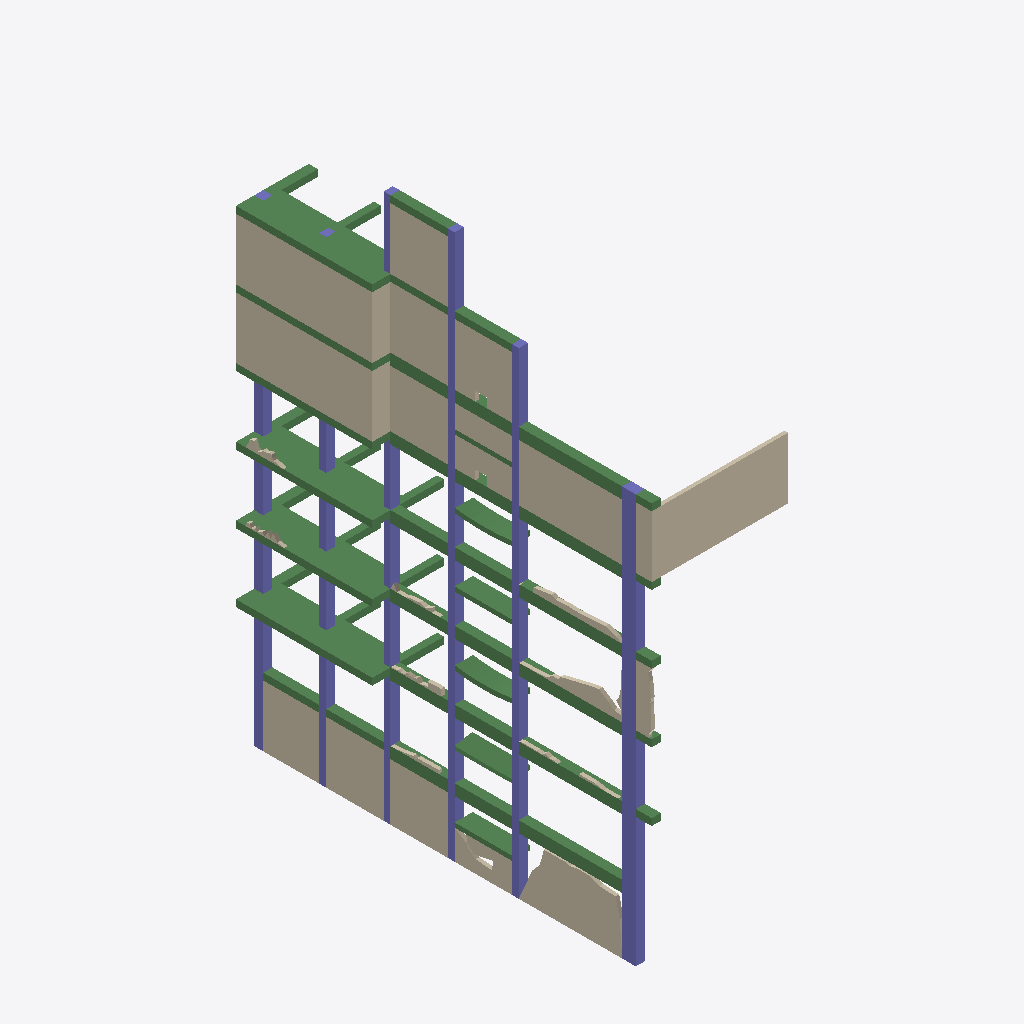
Isometric view of an IFC building model (IFC-SPF (STEP), schema IFC2X3, length unit metre), seen from the south-west, elements coloured by IFC class: 64 beams (green), 39 columns (violet), 23 walls (beige).
Extent 6.8 m × 17.5 m × 24.0 m (x, y, z). Storeys (1): VCLab at 0.00 m. Elements (130): 64 IfcBeam, 43 IfcColumn, 23 IfcWall.

HEADER;
FILE_DESCRIPTION(('ViewDefinition [CoordinationView]'),'2;1');
FILE_NAME('','2015-05-31T12:45:07',(''),(''),'IfcOpenShell 0.5.0-dev','IfcOpenShell 0.5.0-dev','');
FILE_SCHEMA(('IFC2X3'));
ENDSEC;
DATA;
#15=IFCPROJECT('3UeqnB6dLF5O7Zud7YYnCT',#5,'EaSTBIM',$,$,$,$,(#10),#14);
#17=IFCSITE('24NMzs3gT28B69LdR7rel4',#5,'Technion',$,$,#16,$,$,.ELEMENT.,$,$,$,$,$);
#20=IFCBUILDING('1VQUT3TVf16fozx2tk3gNC',#5,'NBRI',$,$,#19,$,$,.ELEMENT.,$,$,$);
#23=IFCBUILDINGSTOREY('1VG14UJIj1IABwPG$3gDf6',#5,'VCLab',$,$,#22,$,$,.ELEMENT.,$);
#8424=IFCWALL('1LQQyV000DPJ4qCp8vE3aq',#5,'8712',$,'IfcWall',#8359,#8423,$);
#7587=IFCWALL('1LQQyV000CrZ4qCp8vE3aq',#5,'8106',$,'IfcWall',#7504,#7586,$);
#7677=IFCWALL('1LQQyV000CsZ4qCp8vE3aq',#5,'8133',$,'IfcWall',#7594,#7676,$);
#5634=IFCWALL('1LQQyV000BQZ4qCp8vE3aq',#5,'7036',$,'IfcWall',#5587,#5633,$);
#3447=IFCWALL('1LQQyV0000gJ4qCp8vE3aq',#5,'5376',$,'IfcWall',#3319,#3446,$);
#3258=IFCWALL('1LQQyV0000iJ4qCp8vE3aq',#5,'5280',$,'IfcWall',#3211,#3257,$);
#4884=IFCWALL('1LQQyV000BBZ4qCp8vE3aq',#5,'6440',$,'IfcWall',#4837,#4883,$);
#4938=IFCWALL('1LQQyV000BKZ4qCp8vE3aq',#5,'6608',$,'IfcWall',#4891,#4937,$);
#3204=IFCWALL('1LQQyV0000jJ4qCp8vE3aq',#5,'5244',$,'IfcWall',#3157,#3203,$);
#9383=IFCWALL('1LQjQr00008p4qCpCmDZKs',#5,'10228',$,'IfcWall',#9300,#9382,$);
#3312=IFCWALL('1LQQyV0000hJ4qCp8vE3aq',#5,'5313',$,'IfcWall',#3265,#3311,$);
#9104=IFCWALL('1LQQyV000IDp4qCpCmCJOm',#5,'10149',$,'IfcWall',#9057,#9103,$);
#9050=IFCWALL('1LQQyV000IBp4qCpCmCJOm',#5,'10119',$,'IfcWall',#8967,#9049,$);
#4452=IFCBEAM('1LQQyV000Asp4qCp8vE3aq',#5,'6245',$,$,#4405,#4451,$);
#5742=IFCBEAM('1LQQyV000BUJ4qCp8vE3aq',#5,'7070',$,$,#5695,#5741,$);
#5958=IFCBEAM('1LQQyV000BYJ4qCp8vE3aq',#5,'7108',$,$,#5911,#5957,$);
#5904=IFCBEAM('1LQQyV000BXJ4qCp8vE3aq',#5,'7099',$,$,#5857,#5903,$);
#4668=IFCBEAM('1LQQyV000B6J4qCp8vE3aq',#5,'6340',$,$,#4621,#4667,$);
#5850=IFCBEAM('1LQQyV000BWJ4qCp8vE3aq',#5,'7089',$,$,#5803,#5849,$);
#2934=IFCBEAM('1LQQyV0001lZ4qCp8vE3aq',#5,'4253',$,$,#2887,#2933,$);
#612=IFCBEAM('1LQQyV0009Op4qCp8vE3aq',#5,'1149',$,$,#565,#611,$);
#5796=IFCBEAM('1LQQyV000BVJ4qCp8vE3aq',#5,'7079',$,$,#5749,#5795,$);
#5688=IFCBEAM('1LQQyV000BTJ4qCp8vE3aq',#5,'7060',$,$,#5641,#5687,$);
#1098=IFCBEAM('1LQQyV00080p4qCp8vE3aq',#5,'1697',$,$,#1051,#1097,$);
#8807=IFCWALL('1LQQyV000Ezp4qCp8vE3aq',#5,'9940',$,'IfcWall',#8679,#8806,$);
#342=IFCCOLUMN('1LQQyV000ASJ4qCp8vE3aq',#5,'524',$,'IfcColumn',#295,#341,$);
#936=IFCCOLUMN('1LQQyV0008534qCp8vE3aq',#5,'1630',$,'IfcColumn',#889,#935,$);
#1422=IFCCOLUMN('1LQQyV0006_p4qCp8vE3aq',#5,'2004',$,'IfcColumn',#1375,#1421,$);
#2394=IFCCOLUMN('1LQQyV0003J34qCp8vE3aq',#5,'3571',$,'IfcColumn',#2347,#2393,$);
#1476=IFCBEAM('1LQQyV0005z34qCp8vE3aq',#5,'2411',$,$,#1429,#1475,$);
#1962=IFCBEAM('1LQQyV0004cZ4qCp8vE3aq',#5,'3037',$,$,#1915,#1961,$);
#3996=IFCWALL('1LQQyV0000aJ4qCp8vE3aq',#5,'5636',$,'IfcWall',#3841,#3995,$);
#5526=IFCBEAM('1LQQyV000BOJ4qCp8vE3aq',#5,'7004',$,$,#5395,#5525,$);
#2448=IFCBEAM('1LQQyV0003G34qCp8vE3aq',#5,'3592',$,$,#2401,#2447,$);
#5388=IFCBEAM('1LQQyV000BNJ4qCp8vE3aq',#5,'6913',$,$,#5215,#5387,$);
#5154=IFCBEAM('1LQQyV000BLZ4qCp8vE3aq',#5,'6768',$,$,#4999,#5153,$);
#3096=IFCCOLUMN('1LQQyV0000yZ4qCp8vE3aq',#5,'4712',$,'IfcColumn',#3049,#3095,$);
#4182=IFCCOLUMN('1LQQyV000ApJ4qCp8vE3aq',#5,'6140',$,'IfcColumn',#4135,#4181,$);
#5208=IFCBEAM('1LQQyV000BMZ4qCp8vE3aq',#5,'6800',$,$,#5161,#5207,$);
#5580=IFCBEAM('1LQQyV000BPJ4qCp8vE3aq',#5,'7018',$,$,#5533,#5579,$);
#2070=IFCBEAM('1LQQyV0004OZ4qCp8vE3aq',#5,'3104',$,$,#2023,#2069,$);
#558=IFCBEAM('1LQQyV0009gp4qCp8vE3aq',#5,'871',$,$,#511,#557,$);
#1044=IFCBEAM('1LQQyV00081p4qCp8vE3aq',#5,'1684',$,$,#997,#1043,$);
#2016=IFCBEAM('1LQQyV0004UZ4qCp8vE3aq',#5,'3077',$,$,#1969,#2015,$);
#1530=IFCBEAM('1LQQyV0005v34qCp8vE3aq',#5,'2431',$,$,#1483,#1529,$);
#8672=IFCWALL('1LQQyV000DTJ4qCp8vE3aq',#5,'8887',$,'IfcWall',#8485,#8671,$);
#2610=IFCCOLUMN('1LQQyV0002bZ4qCp8vE3aq',#5,'3890',$,'IfcColumn',#2563,#2609,$);
#1638=IFCCOLUMN('1LQQyV0004$Z4qCp8vE3aq',#5,'2870',$,'IfcColumn',#1591,#1637,$);
#1368=IFCCOLUMN('1LQQyV0006$p4qCp8vE3aq',#5,'1995',$,'IfcColumn',#1321,#1367,$);
#882=IFCCOLUMN('1LQQyV0008634qCp8vE3aq',#5,'1622',$,'IfcColumn',#835,#881,$);
#1692=IFCCOLUMN('1LQQyV0004zZ4qCp8vE3aq',#5,'2890',$,'IfcColumn',#1645,#1691,$);
#2340=IFCCOLUMN('1LQQyV0003K34qCp8vE3aq',#5,'3562',$,'IfcColumn',#2293,#2339,$);
#8960=IFCBEAM('1LQQyV000FWp4qCp8vE3aq',#5,'10046',$,$,#8913,#8959,$);
#4560=IFCBEAM('1LQQyV000B1p4qCp8vE3aq',#5,'6288',$,$,#4513,#4559,$);
#1584=IFCBEAM('1LQQyV0005p34qCp8vE3aq',#5,'2474',$,$,#1537,#1583,$);
#72=IFCCOLUMN('1LQQyV000AJZ4qCp8vE3aq',#5,'345',$,'IfcColumn',#25,#71,$);
#450=IFCBEAM('1LQQyV0009ip4qCp8vE3aq',#5,'810',$,$,#403,#449,$);
#1260=IFCCOLUMN('1LQQyV00071p4qCp8vE3aq',#5,'1977',$,'IfcColumn',#1213,#1259,$);
#774=IFCCOLUMN('1LQQyV0008A34qCp8vE3aq',#5,'1586',$,'IfcColumn',#727,#773,$);
#2232=IFCCOLUMN('1LQQyV0003N34qCp8vE3aq',#5,'3535',$,'IfcColumn',#2185,#2231,$);
#504=IFCBEAM('1LQQyV0009hp4qCp8vE3aq',#5,'841',$,$,#457,#503,$);
#6056=IFCBEAM('1LQQyV000CTp4qCp8vE3aq',#5,'7725',$,$,#5965,#6055,$);
#1746=IFCCOLUMN('1LQQyV0004xZ4qCp8vE3aq',#5,'2909',$,'IfcColumn',#1699,#1745,$);
#2286=IFCCOLUMN('1LQQyV0003L34qCp8vE3aq',#5,'3553',$,'IfcColumn',#2239,#2285,$);
#828=IFCCOLUMN('1LQQyV0008834qCp8vE3aq',#5,'1604',$,'IfcColumn',#781,#827,$);
#1314=IFCCOLUMN('1LQQyV00070p4qCp8vE3aq',#5,'1986',$,'IfcColumn',#1267,#1313,$);
#1800=IFCCOLUMN('1LQQyV0004vZ4qCp8vE3aq',#5,'2928',$,'IfcColumn',#1753,#1799,$);
#6848=IFCBEAM('1LQQyV000Chp4qCp8vE3aq',#5,'7871',$,$,#6757,#6847,$);
#7973=IFCBEAM('1LQQyV000Cy34qCp8vE3aq',#5,'8173',$,$,#7882,#7972,$);
#6650=IFCBEAM('1LQQyV000CeJ4qCp8vE3aq',#5,'7850',$,$,#6559,#6649,$);
#396=IFCBEAM('1LQQyV0009jp4qCp8vE3aq',#5,'779',$,$,#349,#395,$);
#4127=IFCWALL('1LQQyV0000YJ4qCp8vE3aq',#5,'5685',$,'IfcWall',#4003,#4126,$);
#990=IFCBEAM('1LQQyV00082p4qCp8vE3aq',#5,'1673',$,$,#943,#989,$);
#1908=IFCCOLUMN('1LQQyV0004rZ4qCp8vE3aq',#5,'2965',$,'IfcColumn',#1861,#1907,$);
#666=IFCCOLUMN('1LQQyV0008E34qCp8vE3aq',#5,'1546',$,'IfcColumn',#619,#665,$);
#1152=IFCCOLUMN('1LQQyV00073p4qCp8vE3aq',#5,'1955',$,'IfcColumn',#1105,#1151,$);
#2124=IFCCOLUMN('1LQQyV0003Q34qCp8vE3aq',#5,'3505',$,'IfcColumn',#2077,#2123,$);
#2502=IFCBEAM('1LQQyV0003A34qCp8vE3aq',#5,'3622',$,$,#2455,#2501,$);
#2988=IFCBEAM('1LQQyV0001dZ4qCp8vE3aq',#5,'4293',$,$,#2941,#2987,$);
#6155=IFCBEAM('1LQQyV000CVZ4qCp8vE3aq',#5,'7758',$,$,#6064,#6154,$);
#7775=IFCBEAM('1LQQyV000CvJ4qCp8vE3aq',#5,'8151',$,$,#7684,#7774,$);
#3042=IFCBEAM('1LQQyV0001XZ4qCp8vE3aq',#5,'4320',$,$,#2995,#3041,$);
#2556=IFCBEAM('1LQQyV0003434qCp8vE3aq',#5,'3649',$,$,#2509,#2555,$);
#7343=IFCBEAM('1LQQyV000Cp34qCp8vE3aq',#5,'7925',$,$,#7252,#7342,$);
#720=IFCCOLUMN('1LQQyV0008C34qCp8vE3aq',#5,'1566',$,'IfcColumn',#673,#719,$);
#1206=IFCCOLUMN('1LQQyV00072p4qCp8vE3aq',#5,'1967',$,'IfcColumn',#1159,#1205,$);
#1854=IFCCOLUMN('1LQQyV0004uZ4qCp8vE3aq',#5,'2937',$,'IfcColumn',#1807,#1853,$);
#2178=IFCCOLUMN('1LQQyV0003P34qCp8vE3aq',#5,'3515',$,'IfcColumn',#2131,#2177,$);
#126=IFCCOLUMN('1LQQyV000AKZ4qCp8vE3aq',#5,'376',$,'IfcColumn',#79,#125,$);
#7244=IFCBEAM('1LQQyV000CnJ4qCp8vE3aq',#5,'7914',$,$,#7153,#7243,$);
#288=IFCCOLUMN('1LQQyV000ARZ4qCp8vE3aq',#5,'495',$,'IfcColumn',#241,#287,$);
#6947=IFCBEAM('1LQQyV000Cip4qCp8vE3aq',#5,'7882',$,$,#6856,#6946,$);
#6749=IFCBEAM('1LQQyV000CfJ4qCp8vE3aq',#5,'7861',$,$,#6658,#6748,$);
#7874=IFCBEAM('1LQQyV000Cx34qCp8vE3aq',#5,'8162',$,$,#7783,#7873,$);
#234=IFCCOLUMN('1LQQyV000APJ4qCp8vE3aq',#5,'396',$,'IfcColumn',#187,#233,$);
#2664=IFCCOLUMN('1LQQyV0002aZ4qCp8vE3aq',#5,'3900',$,'IfcColumn',#2617,#2663,$);
#2718=IFCCOLUMN('1LQQyV0002ZZ4qCp8vE3aq',#5,'3910',$,'IfcColumn',#2671,#2717,$);
#4236=IFCCOLUMN('1LQQyV000AqJ4qCp8vE3aq',#5,'6151',$,'IfcColumn',#4189,#4235,$);
#3150=IFCCOLUMN('1LQQyV0000wZ4qCp8vE3aq',#5,'4734',$,'IfcColumn',#3103,#3149,$);
#180=IFCCOLUMN('1LQQyV000A8Z4qCp8vE3aq',#5,'386',$,'IfcColumn',#133,#179,$);
#4506=IFCBEAM('1LQQyV000B0p4qCp8vE3aq',#5,'6278',$,$,#4459,#4505,$);
#4722=IFCBEAM('1LQQyV000B7J4qCp8vE3aq',#5,'6365',$,$,#4675,#4721,$);
#4830=IFCBEAM('1LQQyV000B9J4qCp8vE3aq',#5,'6384',$,$,#4783,#4829,$);
#4614=IFCBEAM('1LQQyV000B5J4qCp8vE3aq',#5,'6326',$,$,#4567,#4613,$);
#4776=IFCBEAM('1LQQyV000B8J4qCp8vE3aq',#5,'6374',$,$,#4729,#4775,$);
#9291=IFCWALL('1LQjQr00003p4qCpCmDZKo',#5,'10193',$,'IfcWall',#9111,#9290,$);
#3708=IFCWALL('1LQQyV0000dJ4qCp8vE3aq',#5,'5534',$,'IfcWall',#3535,#3707,$);
#7497=IFCWALL('1LQQyV000CqZ4qCp8vE3aq',#5,'8024',$,'IfcWall',#7351,#7496,$);
#8190=IFCBEAM('1LQQyV000D5Z4qCp8vE3aq',#5,'8457',$,$,#8143,#8189,$);
#8298=IFCBEAM('1LQQyV000D7Z4qCp8vE3aq',#5,'8493',$,$,#8251,#8297,$);
#8478=IFCBEAM('1LQQyV000DSZ4qCp8vE3aq',#5,'8756',$,$,#8431,#8477,$);
#6254=IFCBEAM('1LQQyV000CXJ4qCp8vE3aq',#5,'7791',$,$,#6163,#6253,$);
#3528=IFCWALL('1LQQyV0000fJ4qCp8vE3aq',#5,'5427',$,'IfcWall',#3454,#3527,$);
#3833=IFCWALL('1LQQyV0000bJ4qCp8vE3aq',#5,'5583',$,'IfcWall',#3715,#3832,$);
#4992=IFCBEAM('1LQQyV000BCZ4qCp8vE3aq',#5,'6644',$,$,#4945,#4991,$);
#8127=IFCWALL('1LQQyV000C_J4qCp8vE3aq',#5,'8270',$,'IfcWall',#7981,#8126,$);
#8352=IFCBEAM('1LQQyV000D8Z4qCp8vE3aq',#5,'8502',$,$,#8305,#8351,$);
#6452=IFCBEAM('1LQQyV000Cap4qCp8vE3aq',#5,'7829',$,$,#6361,#6451,$);
#6353=IFCBEAM('1LQQyV000CZ34qCp8vE3aq',#5,'7818',$,$,#6262,#6352,$);
#8244=IFCBEAM('1LQQyV000D6Z4qCp8vE3aq',#5,'8484',$,$,#8197,#8243,$);
#4398=IFCCOLUMN('1LQQyV000Atp4qCp8vE3aq',#5,'6178',$,'IfcColumn',#4351,#4397,$);
#4344=IFCCOLUMN('1LQQyV000AsJ4qCp8vE3aq',#5,'6169',$,'IfcColumn',#4297,#4343,$);
#7145=IFCBEAM('1LQQyV000ClZ4qCp8vE3aq',#5,'7903',$,$,#7054,#7144,$);
#7046=IFCBEAM('1LQQyV000Cjp4qCp8vE3aq',#5,'7892',$,$,#6955,#7045,$);
#6551=IFCBEAM('1LQQyV000Cbp4qCp8vE3aq',#5,'7840',$,$,#6460,#6550,$);
#8905=IFCBEAM('1LQQyV000F4p4qCp8vE3aq',#5,'10004',$,$,#8814,#8904,$);
ENDSEC;